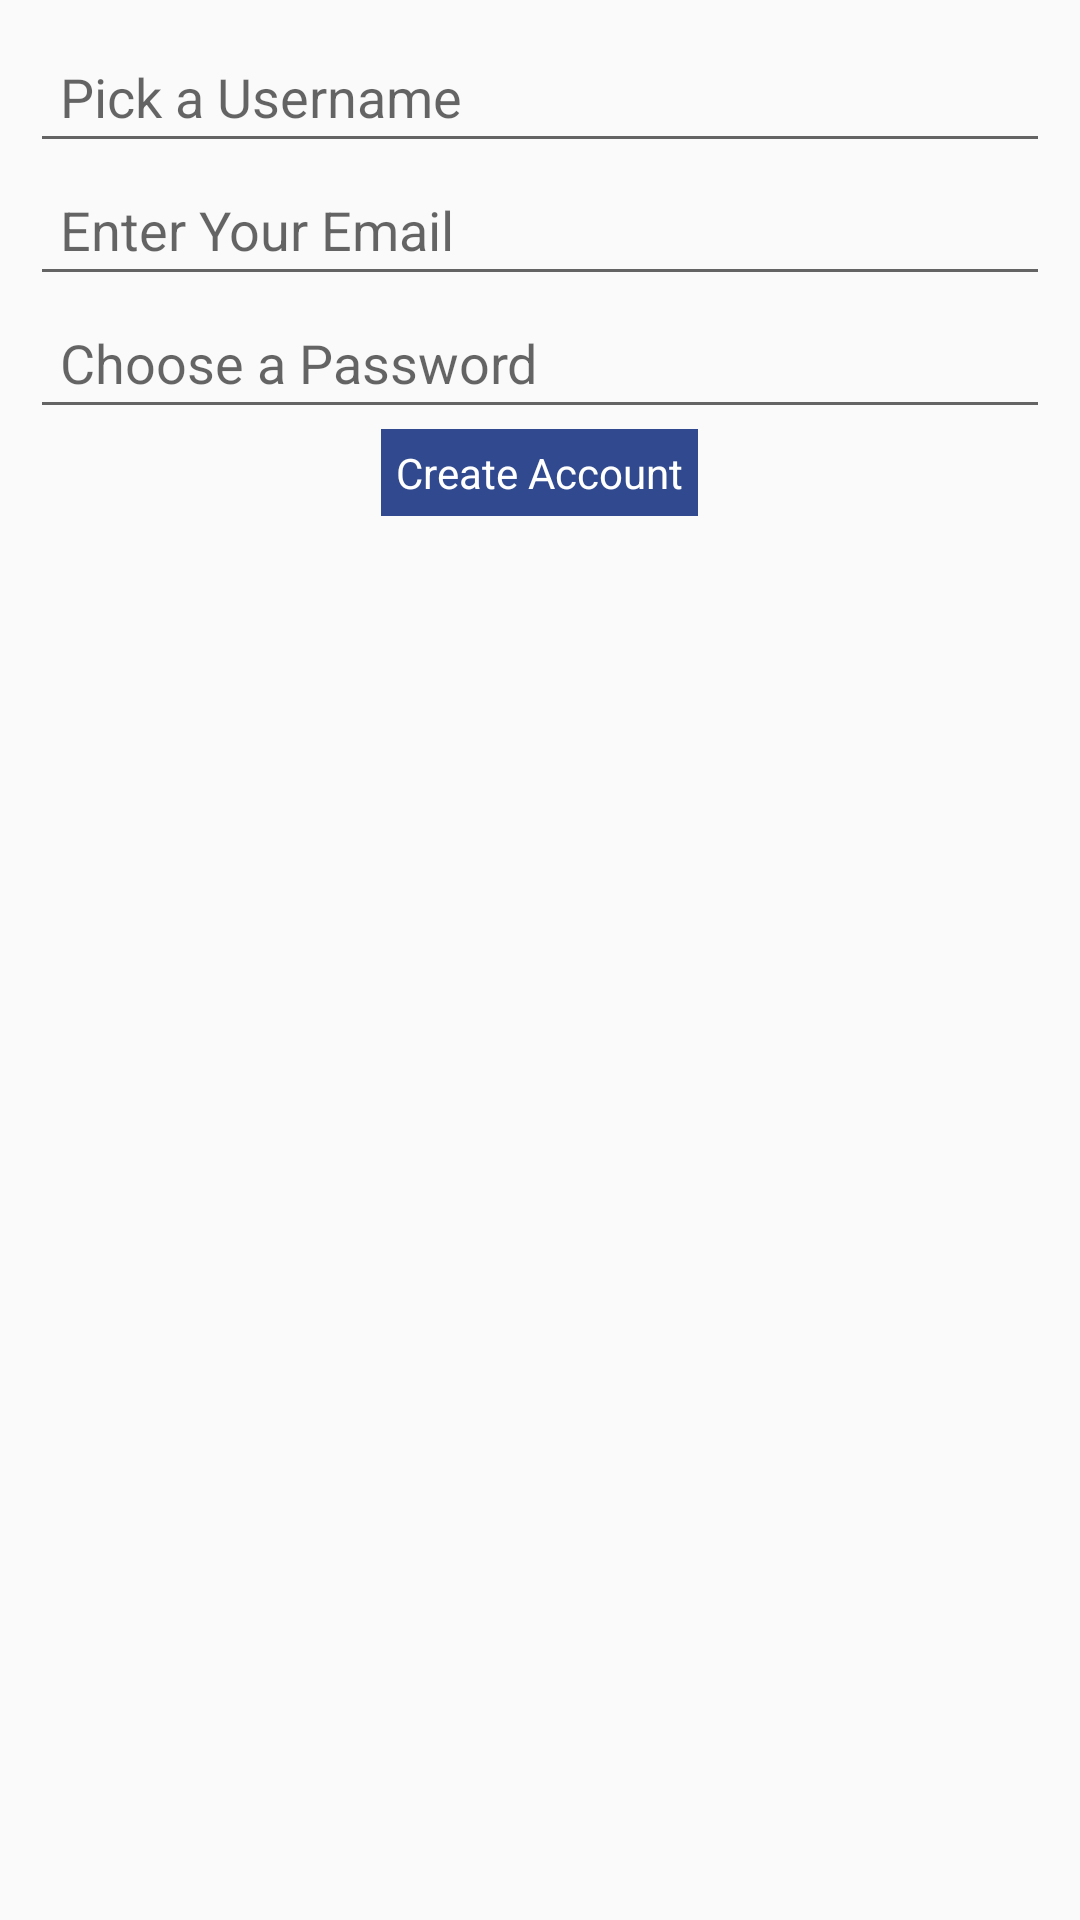

Here is an Android app screen rendered from its layout file. Give the layout XML and the strings, colors and styles it references.
<!-- AndroidManifest.xml: application theme BasicTheme -->
<!-- res/layout/fragment_registration.xml -->
<?xml version="1.0" encoding="utf-8"?>
<LinearLayout xmlns:android="http://schemas.android.com/apk/res/android"
    android:orientation="vertical" android:layout_width="match_parent"
    android:layout_height="match_parent"
    android:padding="10dp"
    android:weightSum="1">

    <EditText
        android:layout_width="fill_parent"
        android:layout_height="wrap_content"
        android:hint="@string/registration_username_hint"
        android:inputType="text"
        android:padding="10dp" />

    <EditText
        android:layout_width="fill_parent"
        android:layout_height="wrap_content"
        android:hint="@string/registration_email_hint"
        android:inputType="textEmailAddress"
        android:padding="10dp" />

    <EditText
        android:layout_width="fill_parent"
        android:layout_height="wrap_content"
        android:hint="@string/registration_password_hint"
        android:inputType="textPassword"
        android:padding="10dp" />

    <Button
        android:layout_width="wrap_content"
        android:layout_height="wrap_content"
        android:text="@string/registration_create"
        android:layout_gravity="center_horizontal"/>

</LinearLayout>
<!-- resources referenced by this layout -->
<resources>
  <string name="registration_create">Create Account</string>
  <string name="registration_email_hint">Enter Your Email</string>
  <string name="registration_password_hint">Choose a Password</string>
  <string name="registration_username_hint">Pick a Username</string>
  <style name="BasicTheme" parent="Theme.AppCompat.Light">
          
          <item name="android:textColor">@color/TextColor</item>
          <item name="colorPrimary">@color/PrimaryColor</item>
          <item name="colorPrimaryDark">@color/DarkPrimaryColor</item>
          <item name="colorAccent">@color/AccentColor</item>
          <item name="android:buttonStyle">@style/ButtonTheme</item>
          <item name="android:textColorPrimary">@color/TextPrimaryColor</item>
      </style>
  <color name="TextColor">#000000</color>
  <color name="PrimaryColor">#4a2b83</color>
  <color name="DarkPrimaryColor">#25154b</color>
  <color name="AccentColor">#30498f</color>
  <style name="ButtonTheme">
          <item name="android:background">@color/AccentColor</item>
          <item name="android:textColor">#FFFFFF</item>
          <item name="android:gravity">center</item>
          <item name="android:padding">5dp</item>
      </style>
  <color name="TextPrimaryColor">#ECECEC</color>
</resources>
